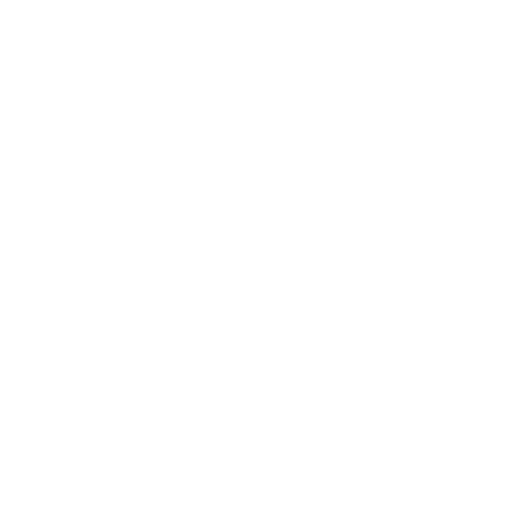
t = 0.00 s
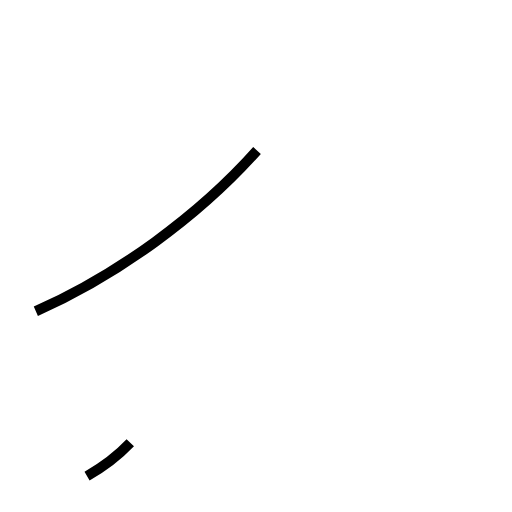
t = 0.97 s
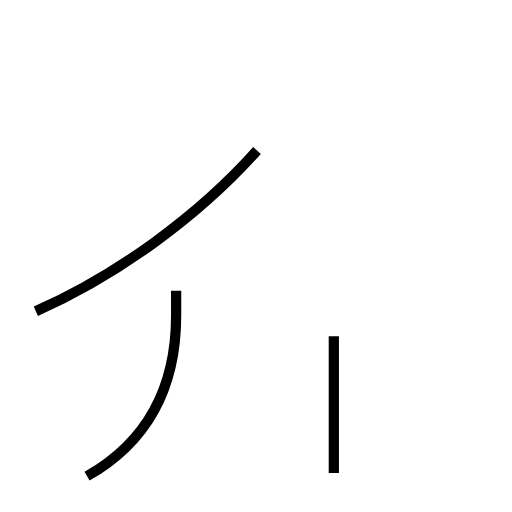
t = 1.85 s
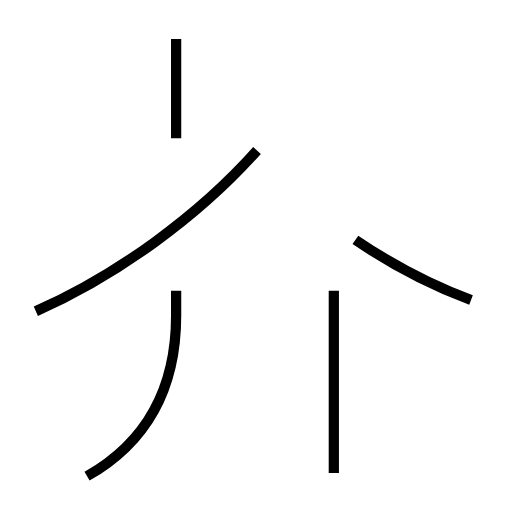
t = 2.65 s
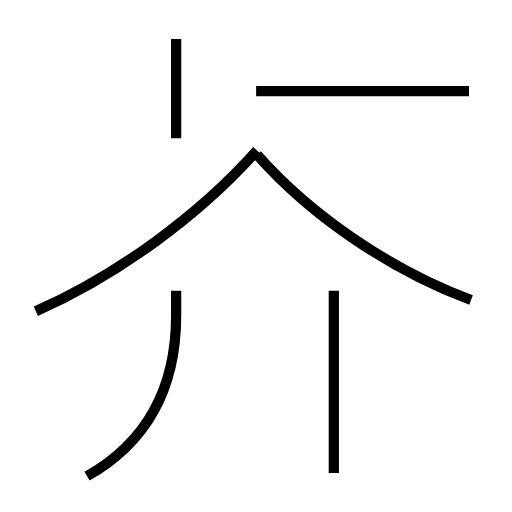
t = 3.66 s
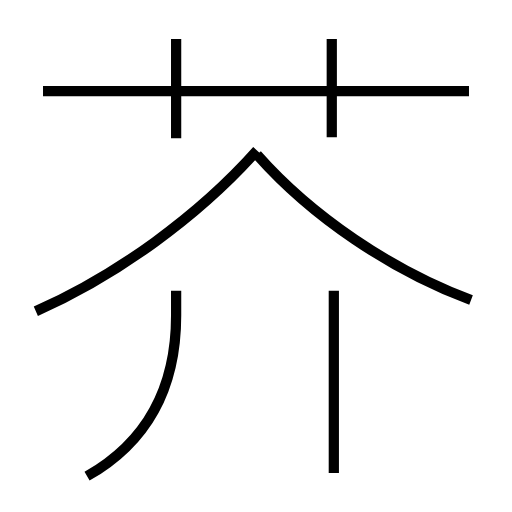
t = 4.57 s

The animated SVG that drew these frames (rendered in a browser with its animation timeline set to each time). Animation: 7 SMIL elements (animate=7); one cycle of 4.57 s.

<?xml version='1.0' encoding='utf-8'?>
<svg viewBox="0.0 -6.0 50.0 50.0" version="1.1" xmlns="http://www.w3.org/2000/svg"><rect x="-1000" y="-1000" width="2000" height="2000" stroke="white" fill="white" /><g style="fill:none;stroke:#000000;stroke-width:1"><path d="M 3.5 -13.6 C 11.4 -17.1 19.4 -22.9 25.1 -29.3 " transform="translate(0.0 38.0)" stroke-dasharray="26.89201437030437" stroke-dashoffset="26.89201437030437"><animate attributeName="stroke-dashoffset" from="26.89201437030437" to="0" dur="0.8067604311091311s" begin="0s" fill="freeze" /></path><path d="M 8.5 2.5 C 14.3 -0.8 17.2 -6.0 17.2 -13.2 L 17.2 -15.6 " transform="translate(0.0 38.0)" stroke-dasharray="21.31657095703372" stroke-dashoffset="21.31657095703372"><animate attributeName="stroke-dashoffset" from="21.31657095703372" to="0" dur="0.6394971287110115s" begin="0.8067604311091311s" fill="freeze" /></path><path d="M 32.6 2.2 L 32.6 -15.6 " transform="translate(0.0 38.0)" stroke-dasharray="17.8" stroke-dashoffset="17.8"><animate attributeName="stroke-dashoffset" from="17.8" to="0" dur="0.534s" begin="1.4462575598201426s" fill="freeze" /></path><path d="M 17.2 -30.5 L 17.2 -40.2 " transform="translate(0.0 38.0)" stroke-dasharray="9.700000000000003" stroke-dashoffset="9.700000000000003"><animate attributeName="stroke-dashoffset" from="9.700000000000003" to="0" dur="0.2910000000000001s" begin="1.9802575598201426s" fill="freeze" /></path><path d="M 46.0 -14.7 C 38.2 -17.6 30.4 -22.9 25.1 -28.9 " transform="translate(0.0 38.0)" stroke-dasharray="25.505178675724007" stroke-dashoffset="25.505178675724007"><animate attributeName="stroke-dashoffset" from="25.505178675724007" to="0" dur="0.7651553602717202s" begin="2.2712575598201425s" fill="freeze" /></path><path d="M 45.8 -35.1 L 4.2 -35.1 " transform="translate(0.0 38.0)" stroke-dasharray="41.599999999999994" stroke-dashoffset="41.599999999999994"><animate attributeName="stroke-dashoffset" from="41.599999999999994" to="0" dur="1.2479999999999998s" begin="3.0364129200918626s" fill="freeze" /></path><path d="M 32.4 -30.6 L 32.4 -40.2" transform="translate(0.0 38.0)" stroke-dasharray="9.600000000000001" stroke-dashoffset="9.600000000000001"><animate attributeName="stroke-dashoffset" from="9.600000000000001" to="0" dur="0.28800000000000003s" begin="4.284412920091862s" fill="freeze" /></path></g></svg>
